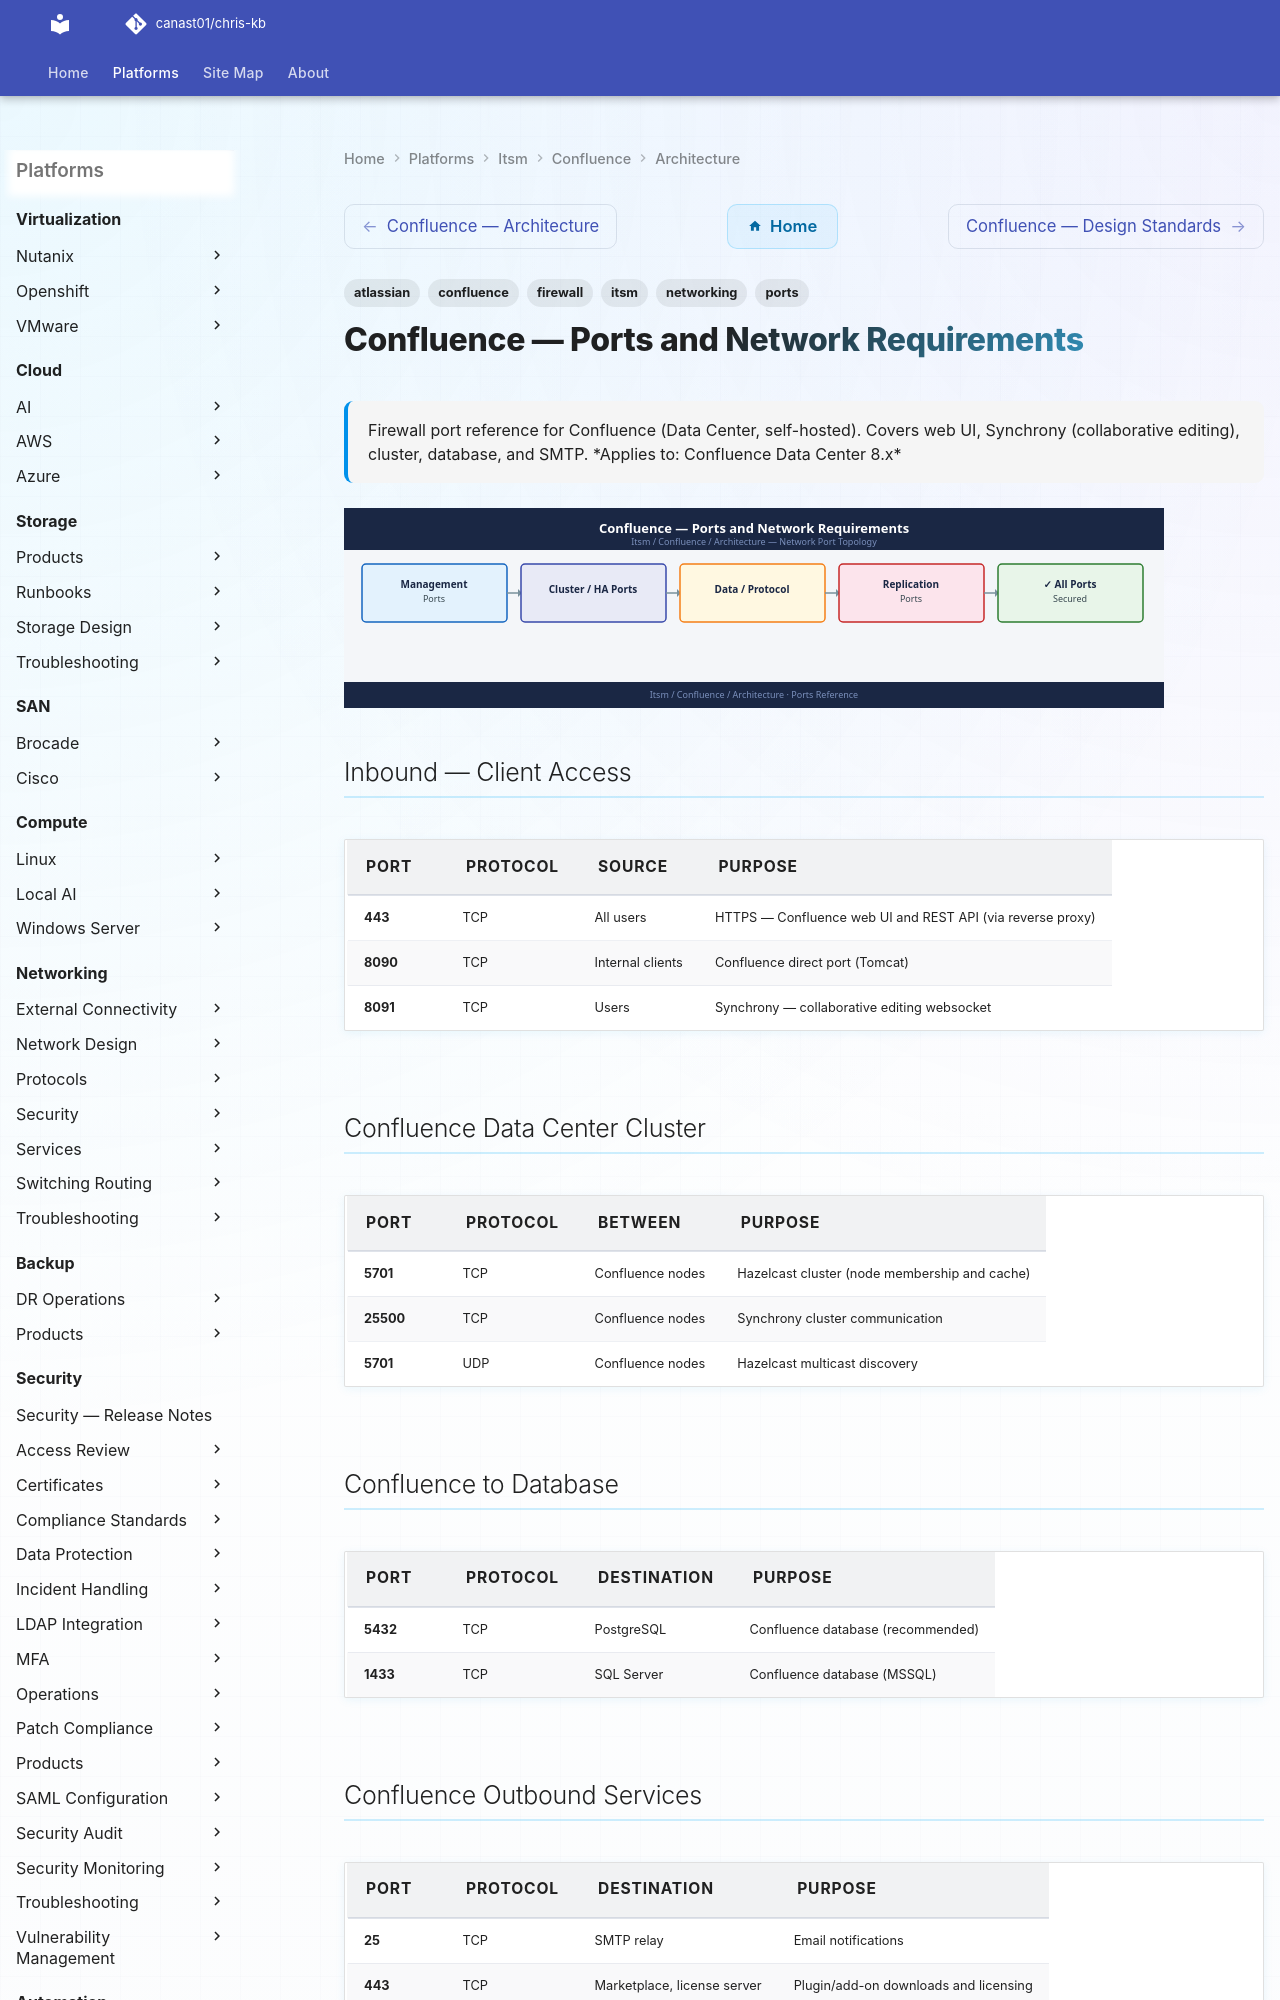

repository: canast01/chris-kb · page: itsm/confluence/architecture/ports/index.html · generator: mkdocs

---
tags:
  - confluence
  - itsm
  - atlassian
  - networking
  - firewall
  - ports
description: "Firewall port reference for Confluence (Data Center, self-hosted). Covers web UI, Synchrony (collaborative editing), cluster, database, and SMTP."
---
# Confluence — Ports and Network Requirements

<div class="kb-summary">
Firewall port reference for Confluence (Data Center, self-hosted). Covers web UI, Synchrony (collaborative editing), cluster, database, and SMTP.

*Applies to: Confluence Data Center 8.x*
</div>
![Confluence — Ports and Network Requirements](../../../assets/itsm-confluence-architecture-ports.svg)

## Inbound — Client Access

| Port | Protocol | Source | Purpose |
|---|---|---|---|
| 443 | TCP | All users | HTTPS — Confluence web UI and REST API (via reverse proxy) |
| 8090 | TCP | Internal clients | Confluence direct port (Tomcat) |
| 8091 | TCP | Users | Synchrony — collaborative editing websocket |

## Confluence Data Center Cluster

| Port | Protocol | Between | Purpose |
|---|---|---|---|
| 5701 | TCP | Confluence nodes | Hazelcast cluster (node membership and cache) |
| 25500 | TCP | Confluence nodes | Synchrony cluster communication |
| 5701 | UDP | Confluence nodes | Hazelcast multicast discovery |

## Confluence to Database

| Port | Protocol | Destination | Purpose |
|---|---|---|---|
| 5432 | TCP | PostgreSQL | Confluence database (recommended) |
| 1433 | TCP | SQL Server | Confluence database (MSSQL) |
